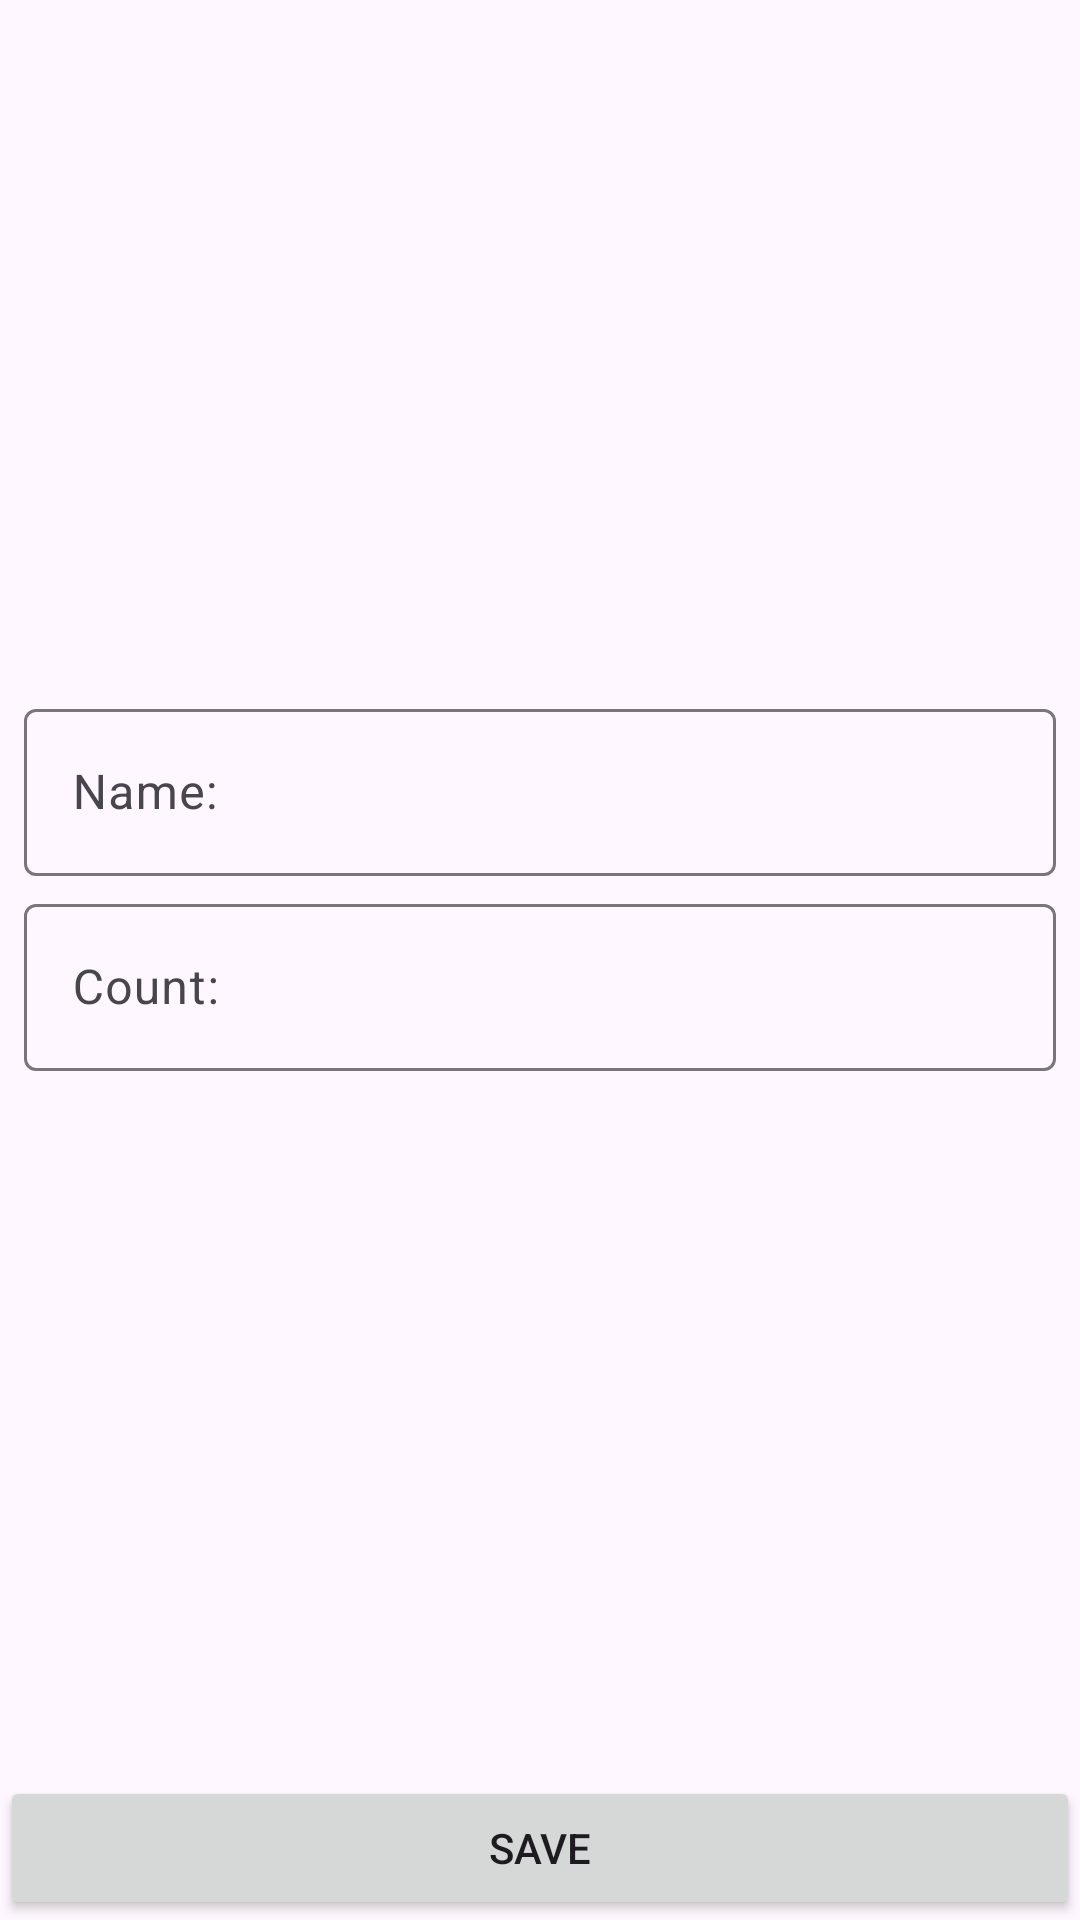

Reconstruct the res/layout file that produces this screen, plus the resources it refers to.
<!-- AndroidManifest.xml: application theme Theme.AShoppingList -->
<!-- res/layout/fragment_shop_item.xml -->
<?xml version="1.0" encoding="utf-8"?>
<androidx.constraintlayout.widget.ConstraintLayout
    xmlns:android="http://schemas.android.com/apk/res/android"
    xmlns:app="http://schemas.android.com/apk/res-auto"
    xmlns:tools="http://schemas.android.com/tools"
    android:layout_width="match_parent"
    android:layout_height="match_parent"
    tools:context=".presentation.ShopItemFragment">
    <com.google.android.material.textfield.TextInputLayout
        android:id="@+id/til_name"
        android:layout_width="0dp"
        android:layout_height="wrap_content"
        android:layout_marginHorizontal="8dp"
        android:layout_marginBottom="4dp"
        app:layout_constraintBottom_toTopOf="@+id/til_count"
        app:layout_constraintVertical_chainStyle="packed"
        app:layout_constraintEnd_toEndOf="parent"
        app:layout_constraintStart_toStartOf="parent"
        app:layout_constraintTop_toTopOf="parent">
        <com.google.android.material.textfield.TextInputEditText
            android:id="@+id/et_name"
            android:layout_width="match_parent"
            android:hint="@string/name"
            android:inputType="textCapWords"
            android:layout_height="wrap_content"/>
    </com.google.android.material.textfield.TextInputLayout>
    <com.google.android.material.textfield.TextInputLayout
        android:id="@+id/til_count"
        android:layout_width="0dp"
        android:layout_height="wrap_content"
        android:layout_marginHorizontal="8dp"
        android:layout_marginBottom="4dp"
        app:layout_constraintBottom_toTopOf="@+id/save_btn"
        app:layout_constraintEnd_toEndOf="parent"
        app:layout_constraintStart_toStartOf="parent"
        app:layout_constraintTop_toBottomOf="@+id/til_name">
        <com.google.android.material.textfield.TextInputEditText
            android:id="@+id/et_count"
            android:layout_width="match_parent"
            android:hint="@string/count"
            android:inputType="number"
            android:layout_height="wrap_content"/>
    </com.google.android.material.textfield.TextInputLayout>
    <Button
        android:id="@+id/save_btn"
        android:layout_width="0dp"
        android:layout_height="wrap_content"
        android:text="@string/save"
        app:layout_constraintBottom_toBottomOf="parent"
        app:layout_constraintEnd_toEndOf="parent"
        app:layout_constraintStart_toStartOf="parent"/>

</androidx.constraintlayout.widget.ConstraintLayout>
<!-- resources referenced by this layout -->
<resources>
  <string name="count">Count:</string>
  <string name="name">Name:</string>
  <string name="save">Save</string>
  <style name="Theme.AShoppingList" parent="Base.Theme.AShoppingList" />
  <style name="Base.Theme.AShoppingList" parent="Theme.Material3.DayNight.NoActionBar">
          
          
      </style>
</resources>
